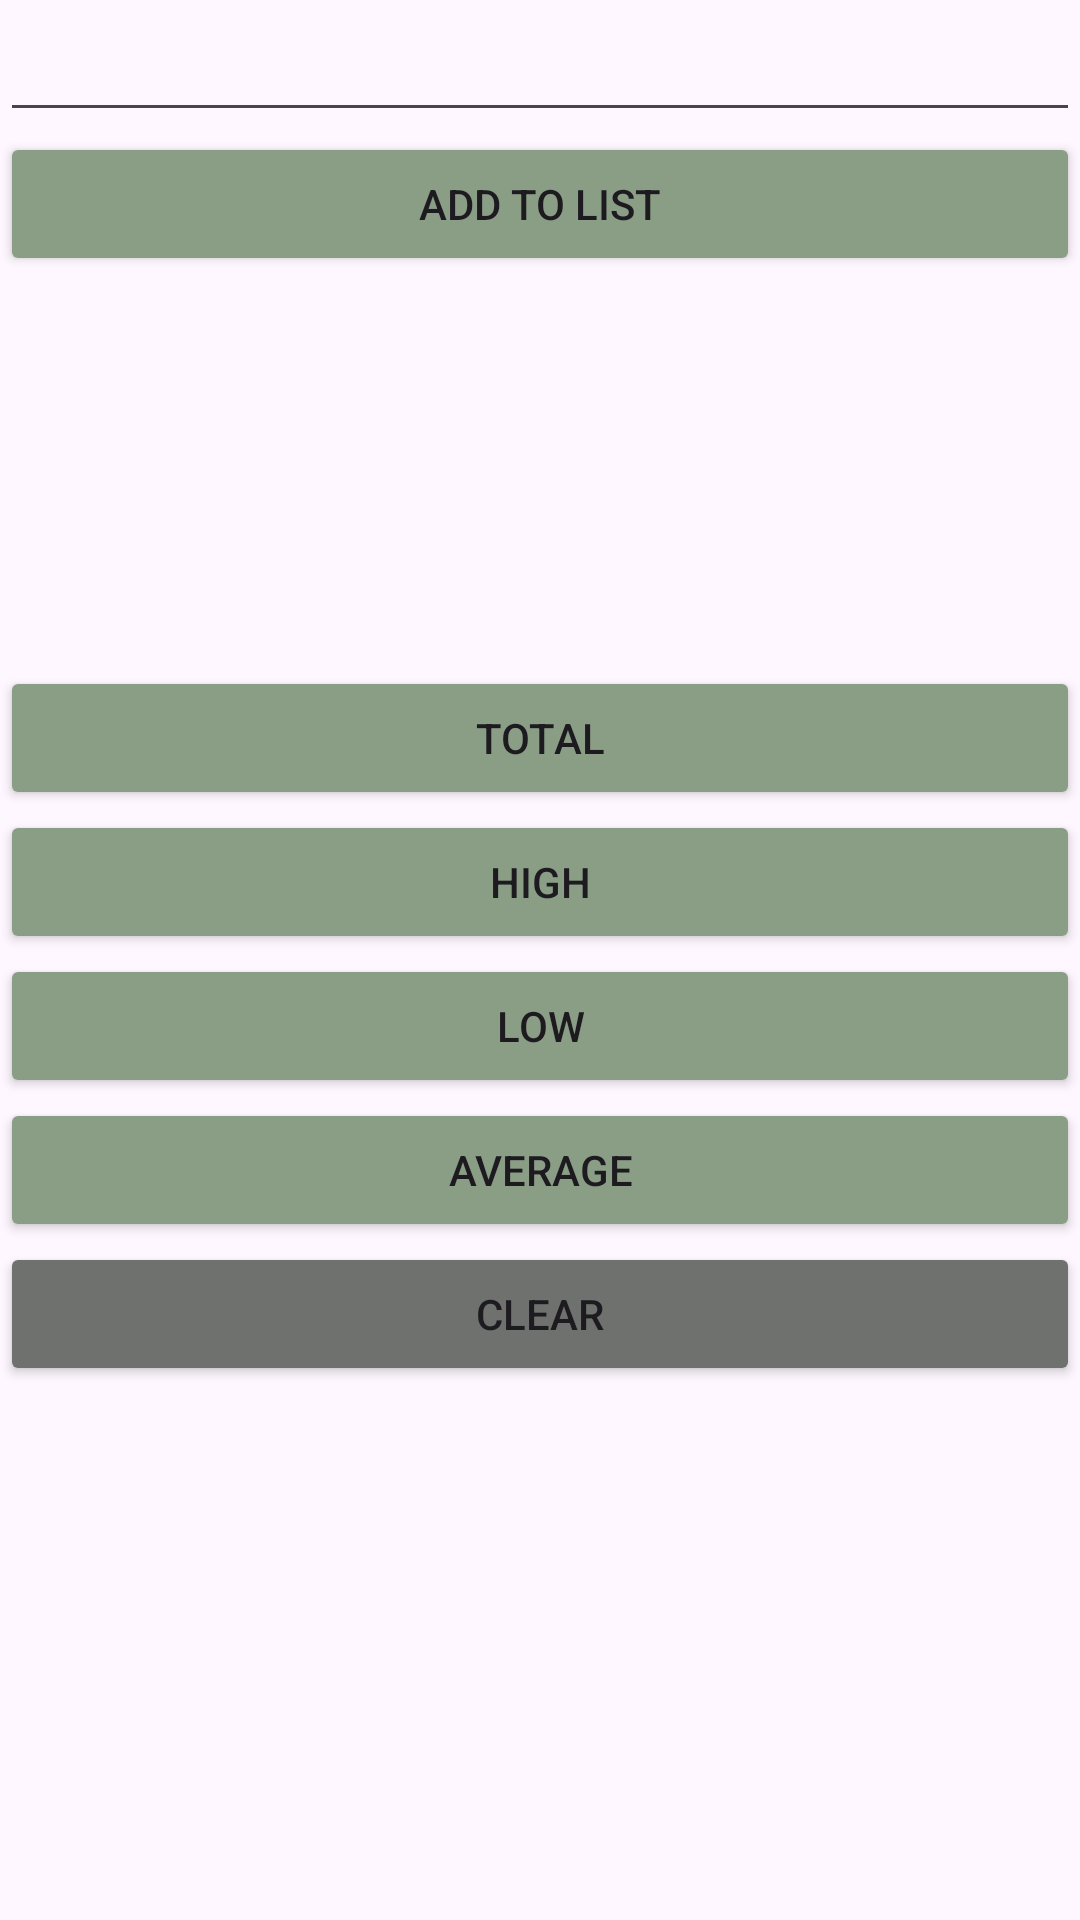

Produce the Android XML layout that renders to this screen, including the resource entries it uses.
<!-- AndroidManifest.xml: application theme Theme.ImadCalculator -->
<!-- res/layout/activity_main2.xml -->
<?xml version="1.0" encoding="utf-8"?>
<LinearLayout xmlns:android="http://schemas.android.com/apk/res/android"
    xmlns:app="http://schemas.android.com/apk/res-auto"
    xmlns:tools="http://schemas.android.com/tools"
    android:layout_width="match_parent"
    android:layout_height="match_parent"
    android:orientation="vertical"
    tools:context=".MainActivity2">

    <EditText
        android:id="@+id/etNumber"
        android:layout_width="match_parent"
        android:layout_height="wrap_content"
        android:ems="10"
        android:inputType="number"
        android:textSize="20sp" />

    <Button
        android:id="@+id/btnAddToList"
        android:layout_width="match_parent"
        android:layout_height="wrap_content"
        android:backgroundTint="#8A9E86"
        android:text="@string/addList" />

    <TextView
        android:id="@+id/tvOutput"
        android:layout_width="match_parent"
        android:layout_height="130dp"
        android:textSize="30sp" />

    <Button
        android:id="@+id/btnTotal"
        android:layout_width="match_parent"
        android:layout_height="wrap_content"
        android:backgroundTint="#8A9E86"
        android:text="@string/total" />

    <Button
        android:id="@+id/btnHigh"
        android:layout_width="match_parent"
        android:layout_height="wrap_content"
        android:backgroundTint="#8A9E86"
        android:text="@string/high" />

    <Button
        android:id="@+id/btnLow"
        android:layout_width="match_parent"
        android:layout_height="wrap_content"
        android:backgroundTint="#8A9E86"
        android:text="@string/low" />

    <Button
        android:id="@+id/btnAverage"
        android:layout_width="match_parent"
        android:layout_height="wrap_content"
        android:backgroundTint="#8A9E86"
        android:text="@string/average" />

    <Button
        android:id="@+id/btnClear"
        android:layout_width="match_parent"
        android:layout_height="wrap_content"
        android:backgroundTint="#6E716D"
        android:text="@string/clear" />

    <TextView
        android:id="@+id/tvOutput2"
        android:layout_width="match_parent"
        android:layout_height="119dp"
        android:textSize="30sp" />

</LinearLayout>
<!-- resources referenced by this layout -->
<resources>
  <string name="addList">ADD TO LIST</string>
  <string name="average">AVERAGE</string>
  <string name="clear">CLEAR</string>
  <string name="high">HIGH</string>
  <string name="low">LOW</string>
  <string name="total">TOTAL</string>
  <style name="Theme.ImadCalculator" parent="Base.Theme.ImadCalculator" />
  <style name="Base.Theme.ImadCalculator" parent="Theme.Material3.DayNight.NoActionBar">
          
          
      </style>
</resources>
